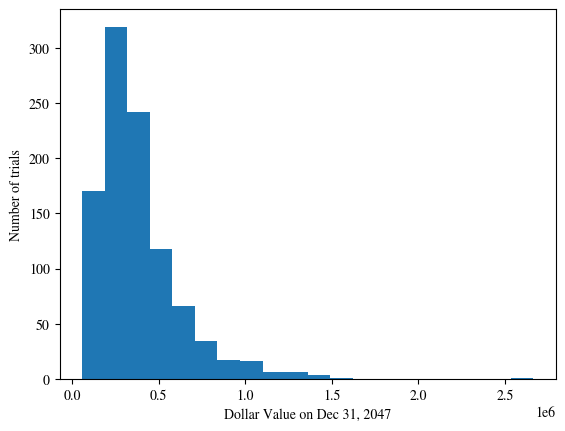

This chart was generated by the following Python code:
"""
The percentage yield on an investment has a Gaussian distribution with mean
of 8% and standard deviation (SD) of 15%. (A yield of 8% would mean the amount
of money increases by a factor of 1.08 in a year.
A yield of -8% would mean multiplying by 0.92 instead.)

Suppose that you put $3000 into a retirement account investing in this item on
January 1st of every year, starting in 2018. What is the mean amount of money
you will have in the account on Dec 31, 2047?

Show a plot of the distribution of the amount of money on that date for
1000 trials of the "experiment". What is the SD?
Hand in your code or equivalent documentation.
"""
import matplotlib.pyplot as plt
import numpy as np
import random
import matplotlib
matplotlib.rcParams['mathtext.fontset'] = 'stix'
matplotlib.rcParams['font.family'] = 'STIXGeneral'


trials = np.array(range(1000))
years = np.array(range(2018, 2048))
values = np.zeros((len(trials), len(years)))

for i, trial in enumerate(trials):
    current_value = 3000
    for j, year in enumerate(years):
        yld = random.gauss(mu=0.08, sigma=0.15)  # yield for this year
        current_value = 3000 + (1+yld) * current_value  # update balance
        values[i, j] = current_value
    plt.scatter(years, values[i], alpha=0.05, c='b')
means = np.mean(values, axis=0)
stds = np.std(values, axis=0)
plt.plot(years, means, c='k')
plt.errorbar(years, means, stds, c='k')
plt.xlabel("Year")
plt.ylabel("Dollars")
plt.savefig("q4_a_justforme.png")
plt.cla()
plt.clf()

# plot the last distribution
plt.hist(values[:,-1], bins=20)
plt.xlabel("Dollar Value on Dec 31, 2047")
plt.ylabel("Number of trials")
plt.savefig("q4_a.png")


print("Value on Dec 31, 2047:", means[-1])
print("Standard deviation:", stds[-1])
